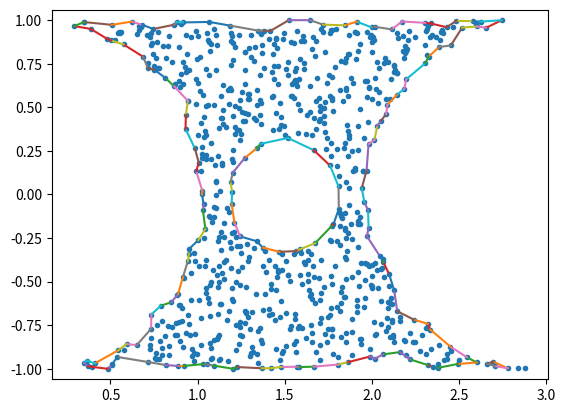

This chart was generated by the following Python code:
#Calculate bounding polygon of alpha shape from the Delaunay triangulation
#https://stackoverflow.com/a/50159452

from scipy.spatial import Delaunay
import numpy as np


def alpha_shape(points, alpha, only_outer=True):
    #From https://stackoverflow.com/a/50159452
    """
    Compute the alpha shape (concave hull) of a set of points.
    :param points: np.array of shape (n,2) points.
    :param alpha: alpha value.
    :param only_outer: boolean value to specify if we keep only the outer border
    or also inner edges.
    :return: set of (i,j) pairs representing edges of the alpha-shape. (i,j) are
    the indices in the points array.
    """
    assert points.shape[0] > 3, "Need at least four points"

    def add_edge(edges, i, j):
        """
        Add a line between the i-th and j-th points,
        if not in the list already
        """
        if (i, j) in edges or (j, i) in edges:
            # already added
            assert (j, i) in edges, "Can't go twice over same directed edge right?"
            if only_outer:
                # if both neighboring triangles are in shape, it is not a boundary edge
                edges.remove((j, i))
            return
        edges.add((i, j))

    tri = Delaunay(points)
    edges = set()
    # Loop over triangles:
    # ia, ib, ic = indices of corner points of the triangle
    for ia, ib, ic in tri.simplices:
        pa = points[ia]
        pb = points[ib]
        pc = points[ic]
        # Computing radius of triangle circumcircle
        # www.mathalino.com/reviewer/derivation-of-formulas/derivation-of-formula-for-radius-of-circumcircle
        a = np.sqrt((pa[0] - pb[0]) ** 2 + (pa[1] - pb[1]) ** 2)
        b = np.sqrt((pb[0] - pc[0]) ** 2 + (pb[1] - pc[1]) ** 2)
        c = np.sqrt((pc[0] - pa[0]) ** 2 + (pc[1] - pa[1]) ** 2)
        s = (a + b + c) / 2.0
        area = np.sqrt(s * (s - a) * (s - b) * (s - c))
        circum_r = a * b * c / (4.0 * area)
        if circum_r < alpha:
            add_edge(edges, ia, ib)
            add_edge(edges, ib, ic)
            add_edge(edges, ic, ia)
    return edges

def find_edges_with(i, edge_set):
    #From https://stackoverflow.com/a/50714300
    i_first = [j for (x,j) in edge_set if x==i]
    i_second = [j for (j,x) in edge_set if x==i]
    return i_first,i_second

def stitch_boundaries(edges):
    #From https://stackoverflow.com/a/50714300
    edge_set = edges.copy()
    boundary_lst = []
    while len(edge_set) > 0:
        boundary = []
        edge0 = edge_set.pop()
        boundary.append(edge0)
        last_edge = edge0
        while len(edge_set) > 0:
            i,j = last_edge
            j_first, j_second = find_edges_with(j, edge_set)
            if j_first:
                edge_set.remove((j, j_first[0]))
                edge_with_j = (j, j_first[0])
                boundary.append(edge_with_j)
                last_edge = edge_with_j
            elif j_second:
                edge_set.remove((j_second[0], j))
                edge_with_j = (j, j_second[0])  # flip edge rep
                boundary.append(edge_with_j)
                last_edge = edge_with_j

            if edge0[0] == last_edge[1]:
                break

        boundary_lst.append(boundary)
    return boundary_lst

import matplotlib.pyplot as plt

# Constructing the input point data
np.random.seed(0)
x = 3.0 * np.random.rand(2000)
y = 2.0 * np.random.rand(2000) - 1.0
inside = ((x ** 2 + y ** 2 > 1.0) & ((x - 3) ** 2 + y ** 2 > 1.0) & ((x - 1.5) ** 2 + y ** 2 > 0.09))
points = np.vstack([x[inside], y[inside]]).T

# Computing the alpha shape
edges = alpha_shape(points, alpha=0.1, only_outer=True)

# Plotting the output
plt.figure()
plt.axis('equal')
plt.plot(points[:, 0], points[:, 1], '.')
for i, j in edges:
    plt.plot(points[[i, j], 0], points[[i, j], 1])
plt.show()

s_edges = stitch_boundaries(edges)
print(s_edges)
print(len(s_edges))